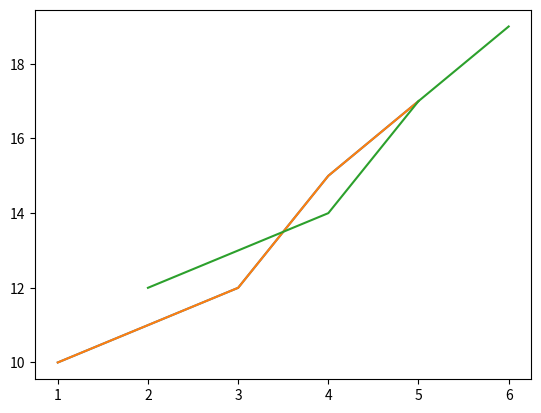
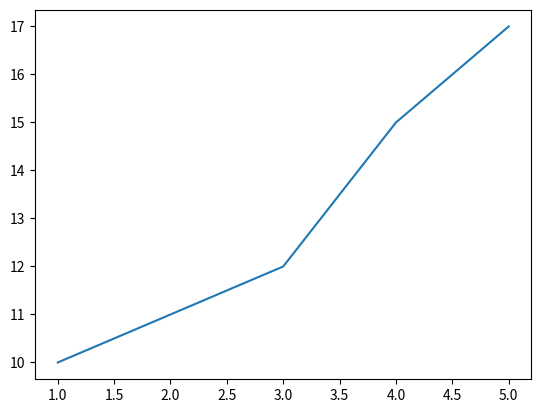
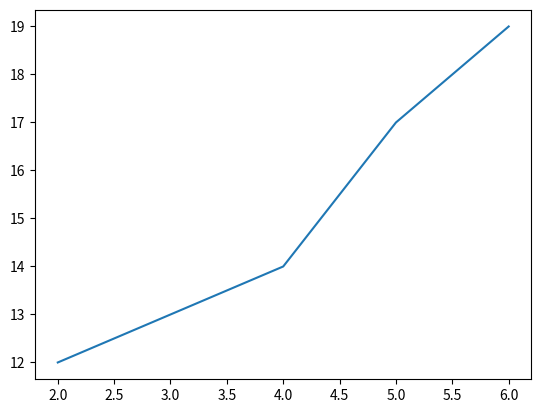
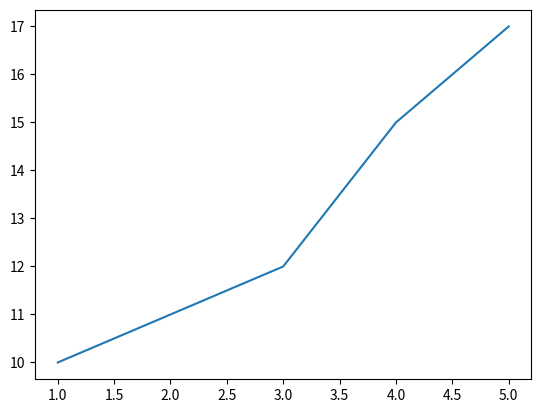
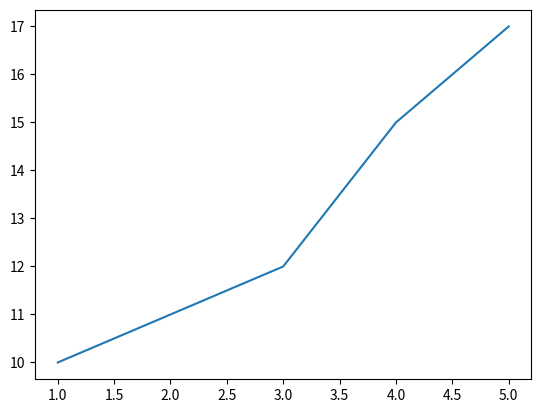
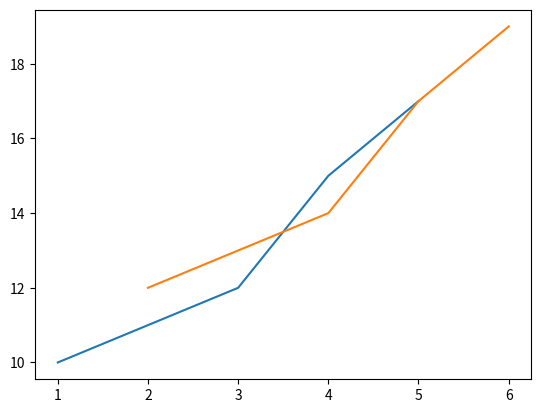

Generate these figures, in order, with matplotlib:
import matplotlib.pyplot as plt 
import numpy as np

x = np.array([1, 2, 3, 4, 5])
y = np.array([10, 11, 12, 15, 17])

plt.plot(x, y)
plt.show()

# Ihr Code 

# Ihr Code 

x = np.array([1, 2, 3, 4, 5])
y = np.array([10, 11, 12, 15, 17])

x2 = x + 1
y2 = y + 2

plt.plot(x, y)
plt.plot(x2, y2)
plt.show()

plt.figure()        # Python erstellt eine neue Figure (= leere Leinwand)
plt.plot(x, y)      # der Graph wir erstellt 
plt.show()          # der Graph wird angezeigt

plt.figure()
plt.plot(x2, y2)
plt.show()

# Ihr Code 

# Ihr Code 
v = np.random.randn(7)

# Ihr Code 

# Ihr Code 

gauss = np.random.randn(1000)
# Ihr Code 

plt.figure()
plt.plot(x, y)
plt.show()

plt.figure()
plt.plot(x, y)
plt.show()

plt.figure()
plt.plot(x, y)
plt.plot(x2, y2)
plt.show()